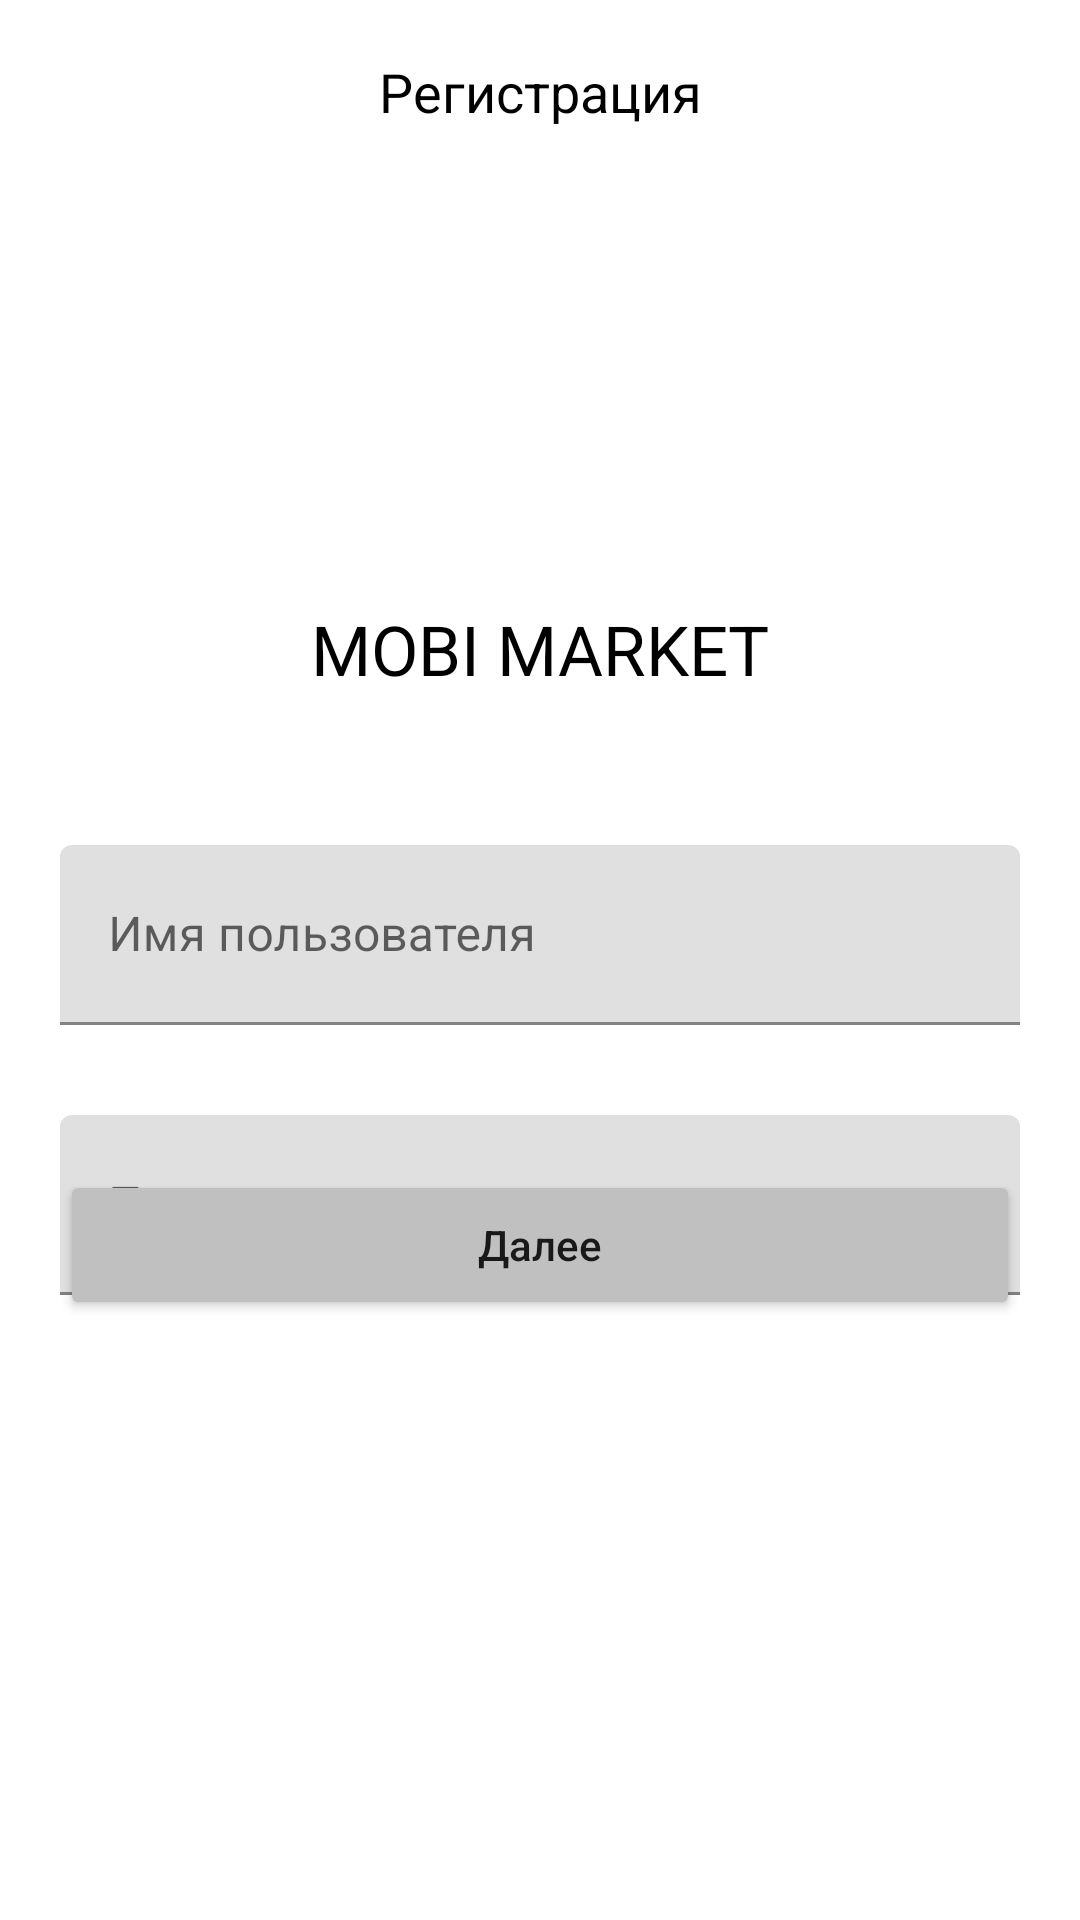

Write the Android layout XML for this screen, with the resource values it uses.
<!-- AndroidManifest.xml: application theme Theme.NeobisAndroidChapter8 -->
<!-- res/layout/fragment_registration.xml -->
<?xml version="1.0" encoding="utf-8"?>
<androidx.constraintlayout.widget.ConstraintLayout xmlns:android="http://schemas.android.com/apk/res/android"
    xmlns:tools="http://schemas.android.com/tools"
    android:layout_width="match_parent"
    android:layout_height="match_parent"
    xmlns:app="http://schemas.android.com/apk/res-auto"
    tools:context=".ui.registration.RegistrationFragment">

    <androidx.appcompat.widget.Toolbar
        android:id="@+id/toolbar"
        android:layout_width="match_parent"
        android:layout_height="wrap_content"
        android:layout_marginTop="5dp"
        android:background="@color/white"
        android:minHeight="?attr/actionBarSize"
        android:theme="?attr/actionBarTheme"
        app:layout_constraintEnd_toEndOf="parent"
        app:layout_constraintStart_toStartOf="parent"
        app:layout_constraintTop_toTopOf="parent" />

    <TextView
        android:id="@+id/tb_title"
        android:layout_width="wrap_content"
        android:layout_height="wrap_content"
        android:text="@string/registration"
        android:textColor="@color/black"
        android:textSize="18sp"
        app:layout_constraintBottom_toBottomOf="@+id/toolbar"
        app:layout_constraintEnd_toEndOf="parent"
        app:layout_constraintStart_toStartOf="@+id/toolbar"
        app:layout_constraintTop_toTopOf="parent" />

    <ImageView
        android:id="@+id/button_back"
        android:layout_width="wrap_content"
        android:layout_height="wrap_content"
        android:layout_marginStart="20dp"
        android:src="@drawable/button_back"
        app:layout_constraintBottom_toBottomOf="@+id/toolbar"
        app:layout_constraintStart_toStartOf="parent"
        app:layout_constraintTop_toTopOf="@+id/toolbar" />

    <ImageView
        android:id="@+id/logo"
        android:layout_width="100dp"
        android:layout_height="100dp"
        android:layout_marginTop="30dp"
        android:layout_marginEnd="20dp"
        android:src="@drawable/project8_logo"
        app:layout_constraintEnd_toEndOf="parent"
        app:layout_constraintHorizontal_bias="0.498"
        app:layout_constraintStart_toStartOf="parent"
        app:layout_constraintTop_toBottomOf="@+id/toolbar" />

    <TextView
        android:id="@+id/registration_title"
        android:layout_width="wrap_content"
        android:layout_height="wrap_content"
        android:layout_marginTop="10dp"
        android:text="MOBI MARKET"
        android:textColor="@color/black"
        android:textSize="23sp"
        app:layout_constraintEnd_toEndOf="parent"
        app:layout_constraintStart_toStartOf="parent"
        app:layout_constraintTop_toBottomOf="@+id/logo" />

    <com.google.android.material.textfield.TextInputLayout
        android:id="@+id/usernameContainer"
        android:layout_width="match_parent"
        android:layout_height="wrap_content"
        app:helperText=""
        android:gravity="center"
        app:layout_constraintTop_toBottomOf="@id/registration_title"
        app:layout_constraintStart_toStartOf="parent"
        app:layout_constraintEnd_toEndOf="parent">

        <EditText
            android:id="@+id/username"
            android:layout_width="320dp"
            android:layout_height="60dp"
            android:layout_marginTop="50dp"
            android:autofillHints="username"
            android:hint="Имя пользователя"
            android:inputType="textPersonName"
            android:textColor="#C0C0C0"
            app:layout_constraintEnd_toEndOf="parent"
            app:layout_constraintStart_toStartOf="parent"
            app:layout_constraintTop_toBottomOf="@+id/registration_title"
            tools:ignore="HardcodedText,MissingConstraints,TextFields" />
    </com.google.android.material.textfield.TextInputLayout>

    <com.google.android.material.textfield.TextInputLayout
        android:id="@+id/emailContainer"
        android:layout_width="match_parent"
        android:layout_height="wrap_content"
        app:helperText=""
        android:gravity="center"
        app:layout_constraintTop_toBottomOf="@id/usernameContainer"
        app:layout_constraintStart_toStartOf="parent"
        app:layout_constraintEnd_toEndOf="parent">
        <EditText
            android:id="@+id/email"
            android:layout_width="320dp"
            android:layout_height="60dp"
            android:layout_marginTop="30dp"
            android:autofillHints="emailAddress"
            android:hint="Почта"
            android:inputType="textEmailAddress"
            android:textColor="#C0C0C0"
            app:layout_constraintEnd_toEndOf="parent"
            app:layout_constraintStart_toStartOf="parent"
            app:layout_constraintTop_toBottomOf="@+id/username"
            tools:ignore="HardcodedText,MissingConstraints,TextFields" />

    </com.google.android.material.textfield.TextInputLayout>

    <Button
        android:id="@+id/button_next"
        android:layout_width="320dp"
        android:layout_height="50dp"
        android:layout_marginBottom="200dp"
        android:text="@string/next"
        android:textAllCaps="false"
        android:backgroundTint="@color/btn_invalid"
        app:cornerRadius="20dp"
        app:layout_constraintBottom_toBottomOf="parent"
        app:layout_constraintEnd_toEndOf="parent"
        app:layout_constraintStart_toStartOf="parent" />


</androidx.constraintlayout.widget.ConstraintLayout>
<!-- resources referenced by this layout -->
<resources>
  <color name="black">#FF000000</color>
  <color name="btn_invalid">#C0C0C0</color>
  <color name="white">#FFFFFFFF</color>
  <string name="next">Далее</string>
  <string name="registration">Регистрация</string>
  <style name="Theme.NeobisAndroidChapter8" parent="Theme.MaterialComponents.DayNight.DarkActionBar">
          
          <item name="colorPrimary">@color/purple_500</item>
          <item name="colorPrimaryVariant">@color/purple_700</item>
          <item name="colorOnPrimary">@color/white</item>
          
          <item name="colorSecondary">@color/teal_200</item>
          <item name="colorSecondaryVariant">@color/teal_700</item>
          <item name="colorOnSecondary">@color/black</item>
          
          <item name="android:statusBarColor">?attr/colorPrimaryVariant</item>
          
      </style>
  <color name="purple_500">#FF6200EE</color>
  <color name="purple_700">#FF3700B3</color>
  <color name="teal_200">#FF03DAC5</color>
  <color name="teal_700">#FF018786</color>
</resources>
